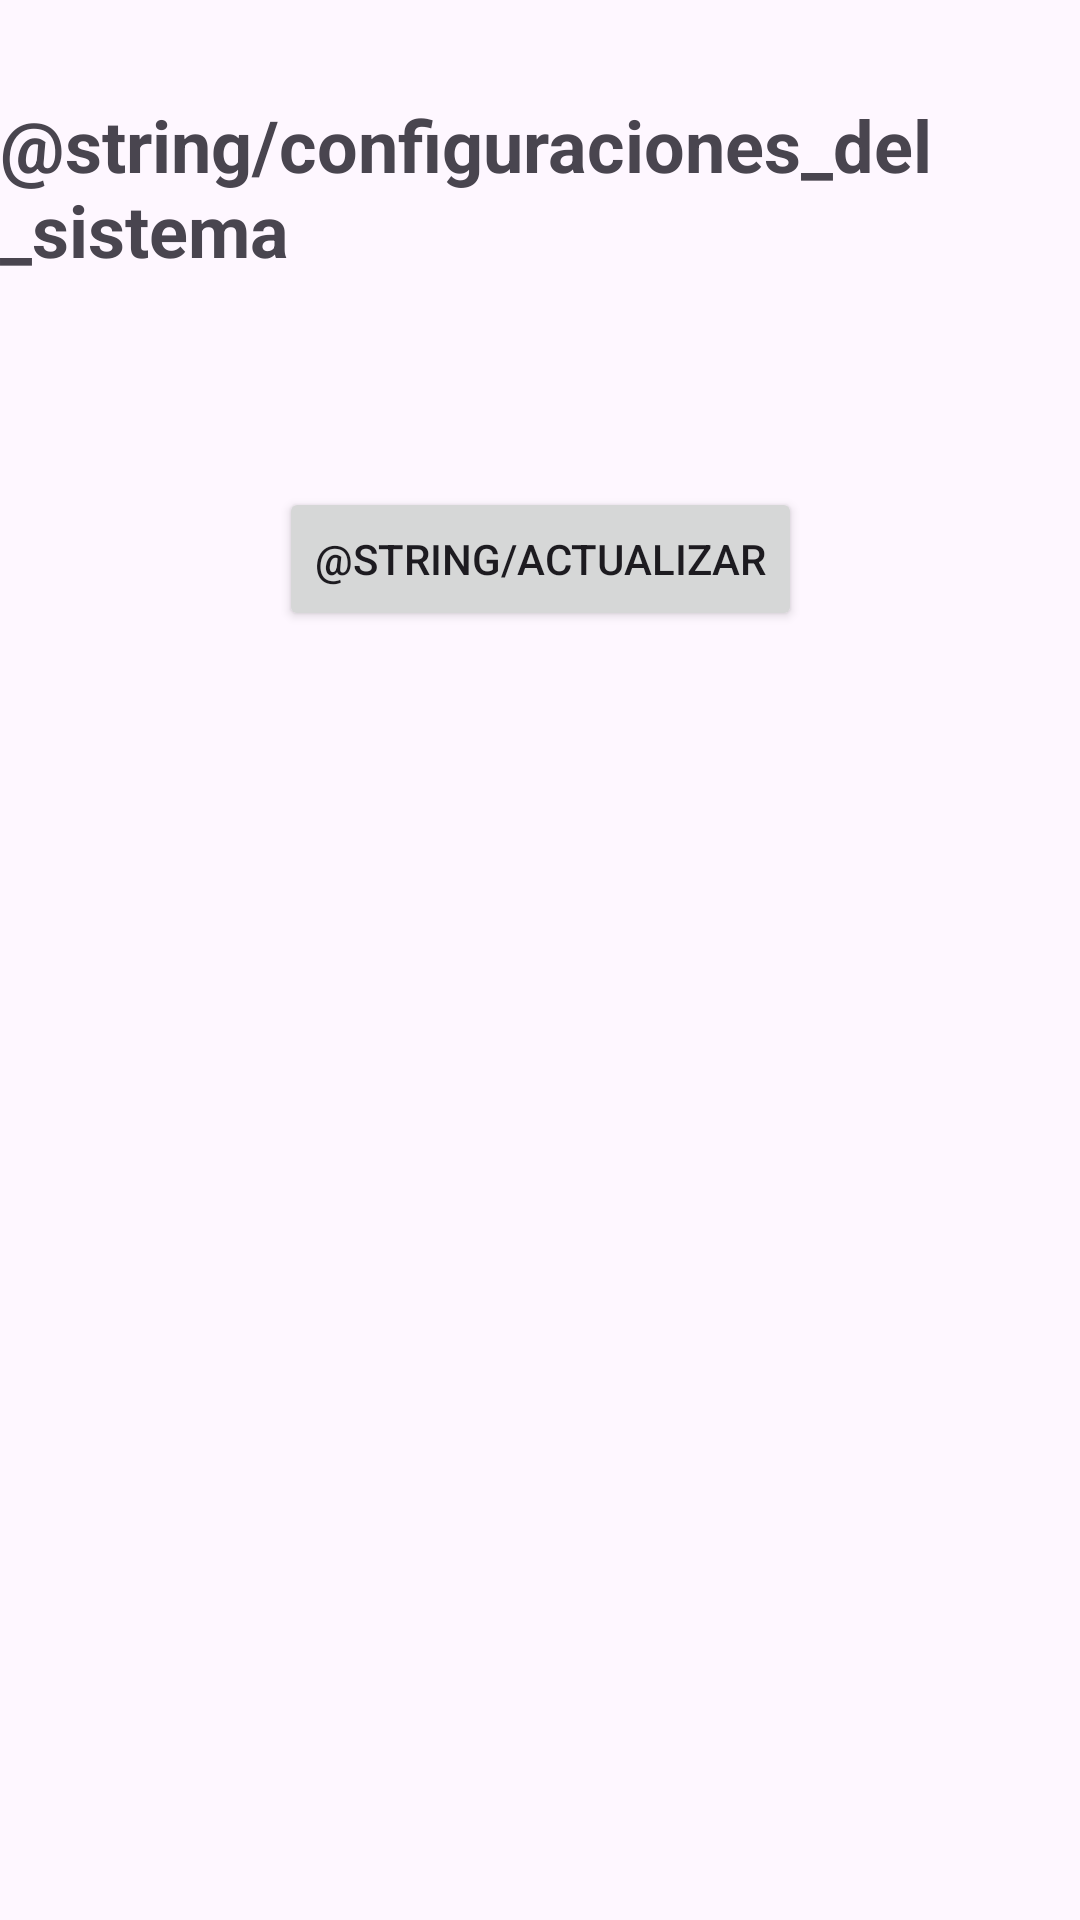

Here is an Android app screen rendered from its layout file. Give the layout XML and the strings, colors and styles it references.
<!-- AndroidManifest.xml: application theme Theme.Aplicacion0102 -->
<!-- res/layout/activity_content_provider.xml -->
<?xml version="1.0" encoding="utf-8"?>
<androidx.constraintlayout.widget.ConstraintLayout xmlns:android="http://schemas.android.com/apk/res/android"
    xmlns:app="http://schemas.android.com/apk/res-auto"
    xmlns:tools="http://schemas.android.com/tools"
    android:id="@+id/main"
    android:layout_width="match_parent"
    android:layout_height="match_parent"
    tools:context=".ContentProviderActivity">

    <TextView
        android:id="@+id/textViewTitle"
        android:layout_width="wrap_content"
        android:layout_height="wrap_content"
        android:layout_marginTop="32dp"
        android:text="@string/configuraciones_del_sistema"
        android:textSize="24sp"
        android:textStyle="bold"
        app:layout_constraintEnd_toEndOf="parent"
        app:layout_constraintStart_toStartOf="parent"
        app:layout_constraintTop_toTopOf="parent" />

    <TextView
        android:id="@+id/textViewSettingsList"
        android:layout_width="0dp"
        android:layout_height="wrap_content"
        android:layout_marginStart="16dp"
        android:layout_marginTop="24dp"
        android:layout_marginEnd="16dp"
        android:textSize="16sp"
        app:layout_constraintEnd_toEndOf="parent"
        app:layout_constraintStart_toStartOf="parent"
        app:layout_constraintTop_toBottomOf="@+id/textViewTitle" />

    <Button
        android:id="@+id/btnRefresh"
        android:layout_width="wrap_content"
        android:layout_height="wrap_content"
        android:layout_marginTop="24dp"
        android:text="@string/actualizar"
        app:layout_constraintEnd_toEndOf="parent"
        app:layout_constraintStart_toStartOf="parent"
        app:layout_constraintTop_toBottomOf="@+id/textViewSettingsList" />

</androidx.constraintlayout.widget.ConstraintLayout>
<!-- resources referenced by this layout -->
<resources>
  <style name="Theme.Aplicacion0102" parent="Base.Theme.Aplicacion0102" />
  <style name="Base.Theme.Aplicacion0102" parent="Theme.Material3.DayNight.NoActionBar">
          
          
      </style>
</resources>
